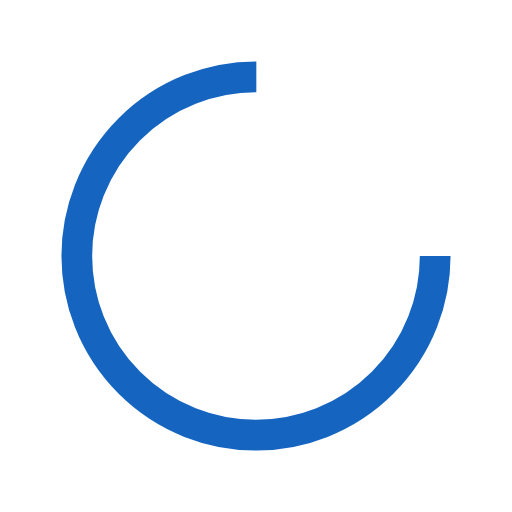
t = 0.00 s
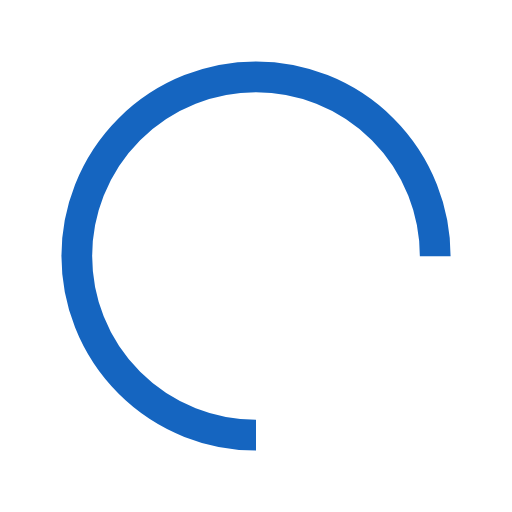
t = 0.28 s
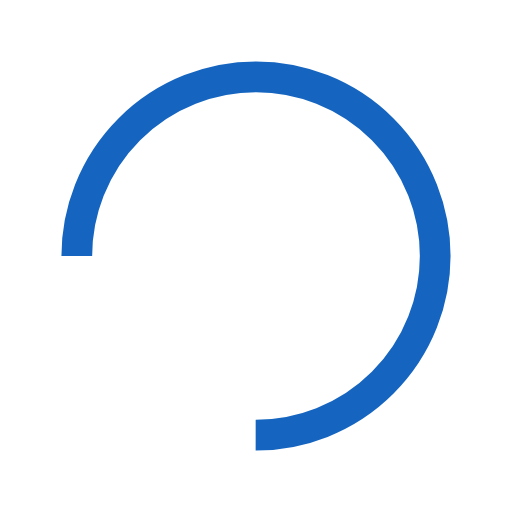
t = 0.55 s
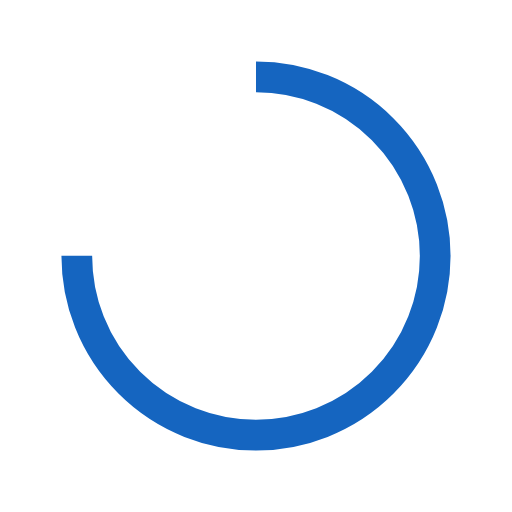
t = 0.83 s

The animated SVG that drew these frames (rendered in a browser with its animation timeline set to each time). Animation: 1 SMIL element (animateTransform=1); one cycle of 1.10 s, repeats indefinitely.

<svg width="200px" height="200px" xmlns="http://www.w3.org/2000/svg" viewBox="0 0 100 100" preserveAspectRatio="xMidYMid" class="lds-rolling" style="background: none;"><circle cx="50" cy="50" fill="none" stroke="#1565c0" stroke-width="6" r="35" stroke-dasharray="164.93361431346415 56.97787143782138" transform="rotate(326.626 50 50)"><animateTransform attributeName="transform" type="rotate" calcMode="linear" values="0 50 50;360 50 50" keyTimes="0;1" dur="1.1s" begin="0s" repeatCount="indefinite"></animateTransform></circle></svg>